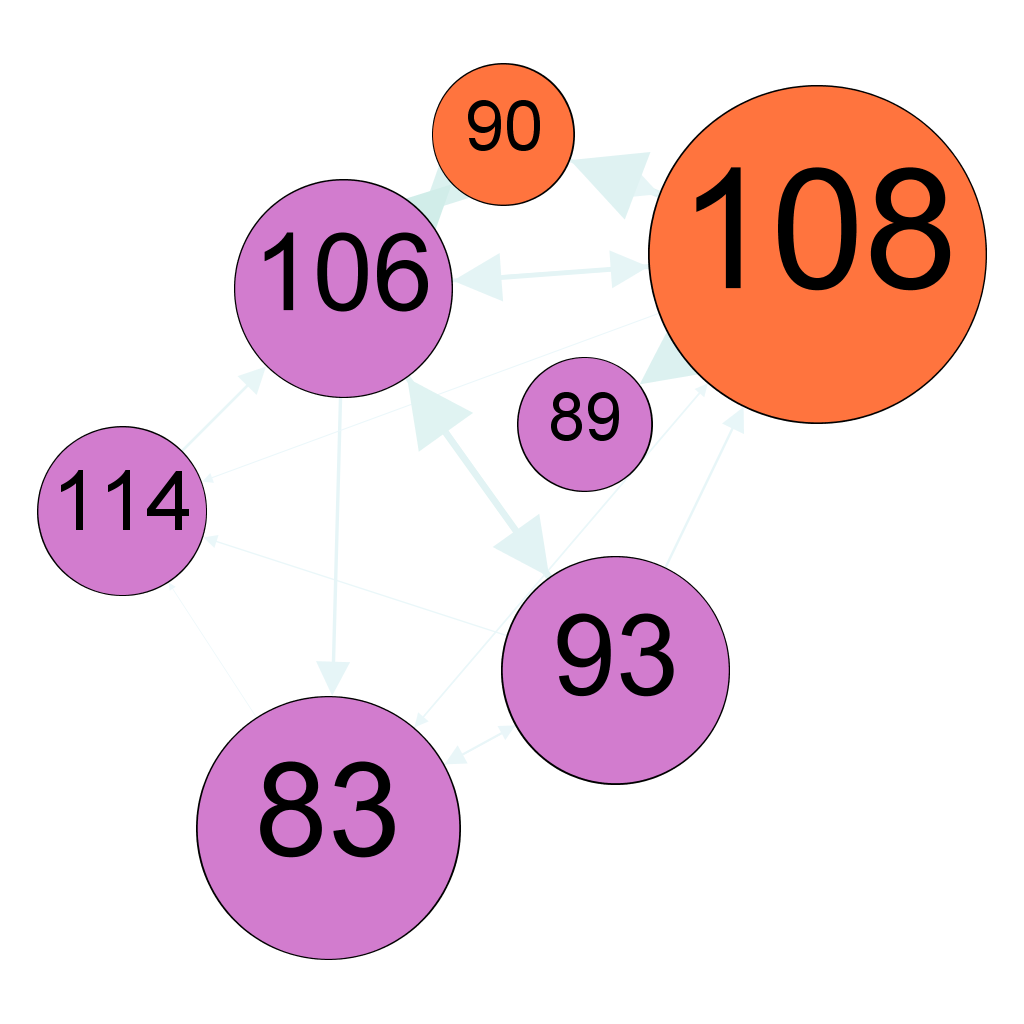

The data file committed next to this chart (first rows):
; 83; 89; 90; 93; 106; 108; 114
83; 0; 0; 0; 0.001495; 0; 0.001193; 0.000678
89; 0; 0; 0; 0; 0; 0; 0
90; 0; 0; 0; 0; 0.008619; 0.003523; 0
93; 0.001932; 0; 0; 0; 0.006217; 0.002274; 0.001273
106; 0.003182; 0; 0.01314; 0.005334; 0; 0.003539; 0
108; 0.001294; 0.007995; 0.006732; 0; 0.004526; 0; 0.00098
114; 0; 0; 0; 0; 0.002507; 0; 0
